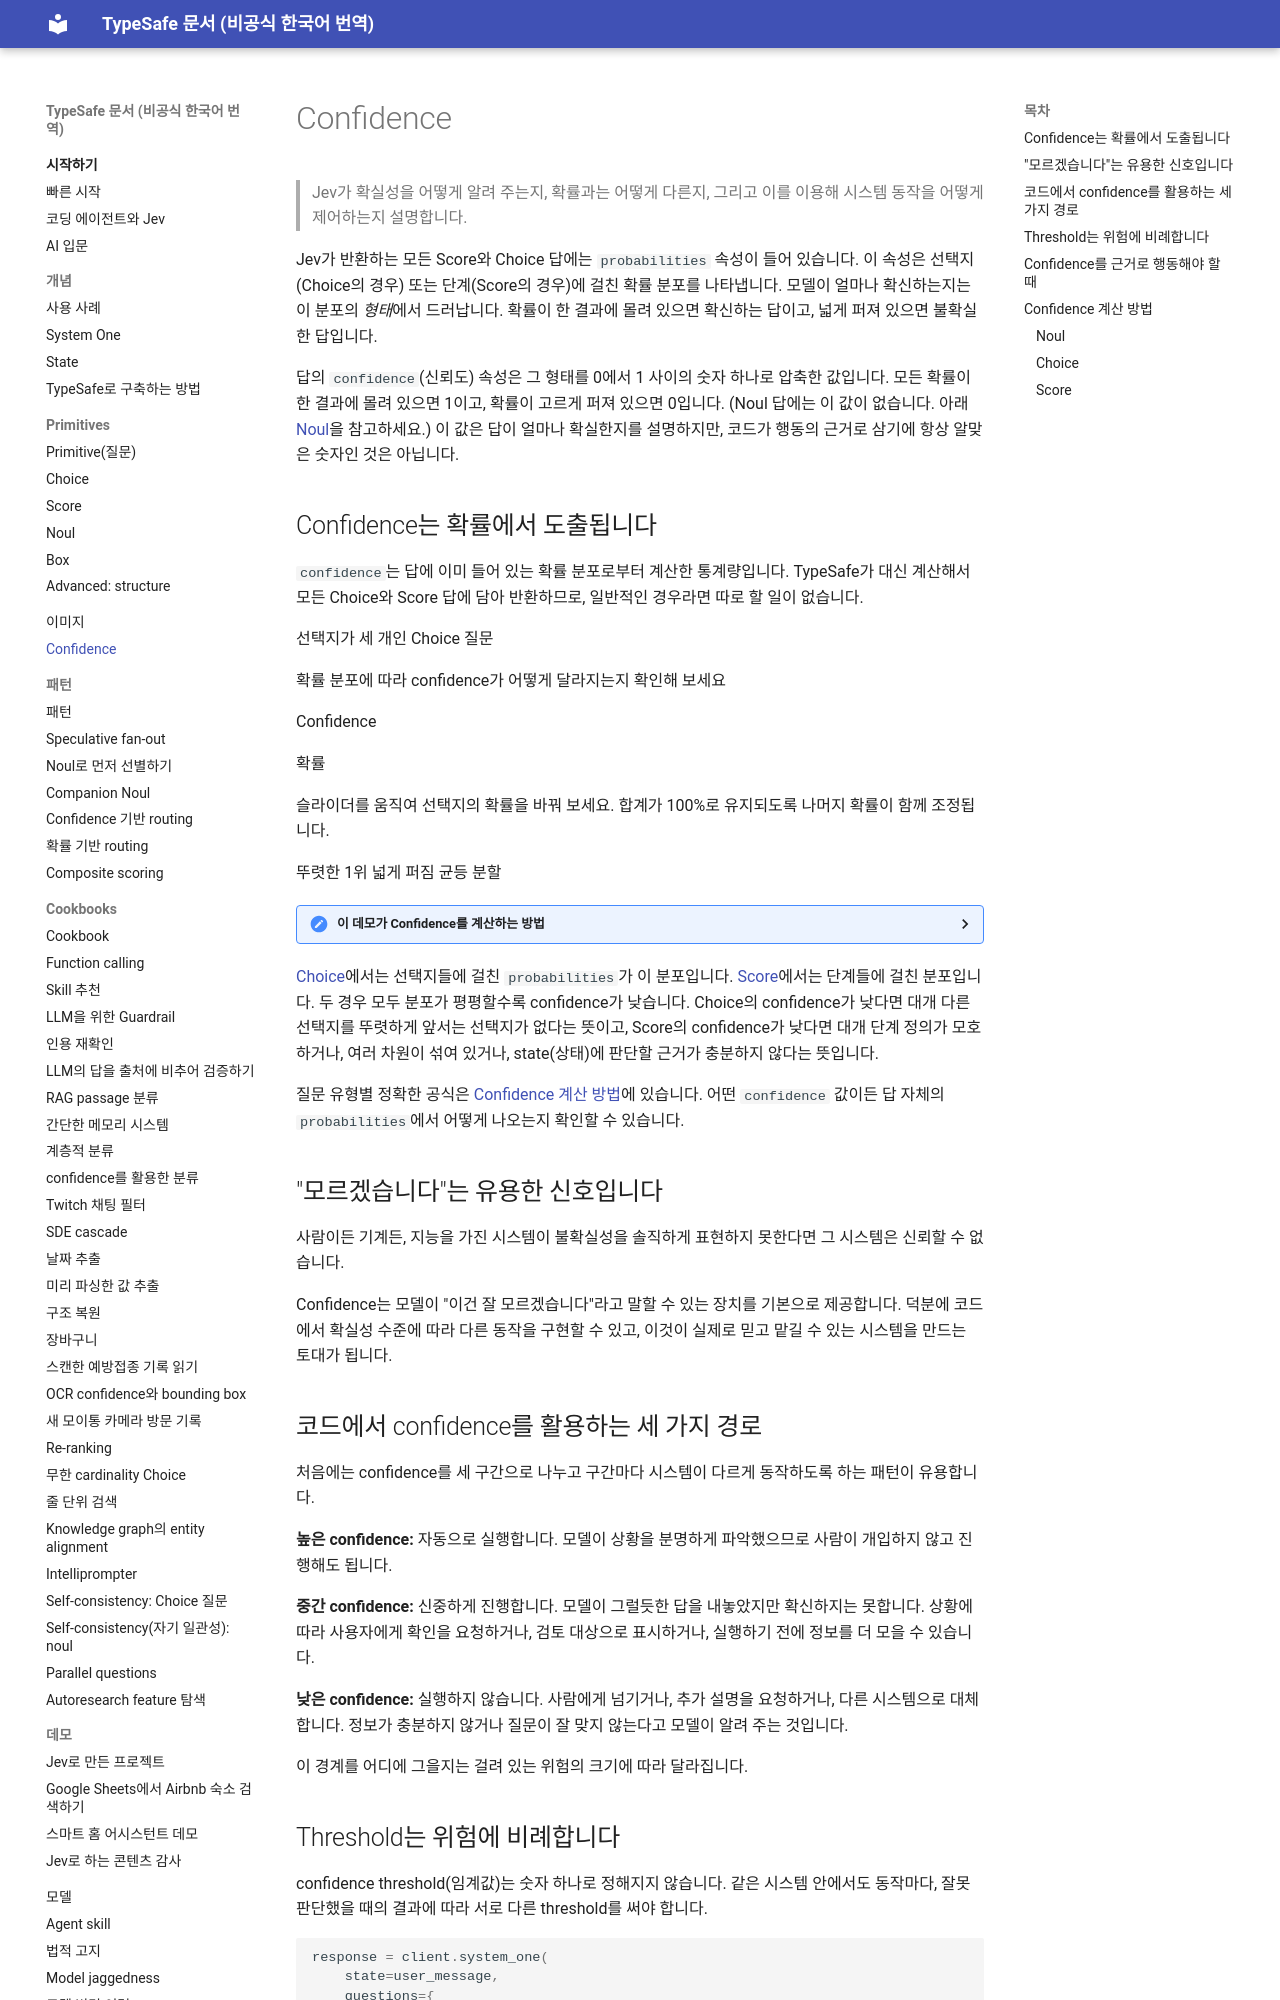

repository: ryankwondev/typesafe-docs-ko · page: confidence/index.html · generator: mkdocs

# Confidence

> Jev가 확실성을 어떻게 알려 주는지, 확률과는 어떻게 다른지, 그리고 이를 이용해 시스템 동작을 어떻게 제어하는지 설명합니다.

Jev가 반환하는 모든 Score와 Choice 답에는 `probabilities` 속성이 들어 있습니다. 이 속성은 선택지(Choice의 경우) 또는 단계(Score의 경우)에 걸친 확률 분포를 나타냅니다. 모델이 얼마나 확신하는지는 이 분포의 *형태*에서 드러납니다. 확률이 한 결과에 몰려 있으면 확신하는 답이고, 넓게 퍼져 있으면 불확실한 답입니다.

답의 `confidence`(신뢰도) 속성은 그 형태를 0에서 1 사이의 숫자 하나로 압축한 값입니다. 모든 확률이 한 결과에 몰려 있으면 1이고, 확률이 고르게 퍼져 있으면 0입니다. (Noul 답에는 이 값이 없습니다. 아래 [Noul](#noul)을 참고하세요.) 이 값은 답이 얼마나 확실한지를 설명하지만, 코드가 행동의 근거로 삼기에 항상 알맞은 숫자인 것은 아닙니다.

## Confidence는 확률에서 도출됩니다

`confidence`는 답에 이미 들어 있는 확률 분포로부터 계산한 통계량입니다. TypeSafe가 대신 계산해서 모든 Choice와 Score 답에 담아 반환하므로, 일반적인 경우라면 따로 할 일이 없습니다.

선택지가 세 개인 Choice 질문

확률 분포에 따라 confidence가 어떻게 달라지는지 확인해 보세요

Confidence

확률

슬라이더를 움직여 선택지의 확률을 바꿔 보세요. 합계가 100%로 유지되도록 나머지 확률이 함께 조정됩니다.

뚜렷한 1위
넓게 퍼짐
균등 분할

<details markdown="1">
  <summary>이 데모가 Confidence를 계산하는 방법</summary>

  TypeSafe는 확률이 선택지들에 어떻게 퍼져 있는지를 보고 confidence를 계산합니다. 확률이 전부 한 선택지에 있으면 1.0이고, 고르게 퍼질수록 confidence는 낮아집니다. 선택지가 세 개일 때 [Choice 공식](#choice)은 `(3 × largest probability − 1) / 2`이며, 이 데모가 보여 주는 값이 바로 이것입니다.
</details>

[Choice](primitives/choice.md)에서는 선택지들에 걸친 `probabilities`가 이 분포입니다. [Score](primitives/score.md)에서는 단계들에 걸친 분포입니다. 두 경우 모두 분포가 평평할수록 confidence가 낮습니다. Choice의 confidence가 낮다면 대개 다른 선택지를 뚜렷하게 앞서는 선택지가 없다는 뜻이고, Score의 confidence가 낮다면 대개 단계 정의가 모호하거나, 여러 차원이 섞여 있거나, state(상태)에 판단할 근거가 충분하지 않다는 뜻입니다.

질문 유형별 정확한 공식은 [Confidence 계산 방법](#how-confidence-is-calculated)에 있습니다. 어떤 `confidence` 값이든 답 자체의 `probabilities`에서 어떻게 나오는지 확인할 수 있습니다.

## "모르겠습니다"는 유용한 신호입니다

사람이든 기계든, 지능을 가진 시스템이 불확실성을 솔직하게 표현하지 못한다면 그 시스템은 신뢰할 수 없습니다.

Confidence는 모델이 "이건 잘 모르겠습니다"라고 말할 수 있는 장치를 기본으로 제공합니다. 덕분에 코드에서 확실성 수준에 따라 다른 동작을 구현할 수 있고, 이것이 실제로 믿고 맡길 수 있는 시스템을 만드는 토대가 됩니다.

## 코드에서 confidence를 활용하는 세 가지 경로

처음에는 confidence를 세 구간으로 나누고 구간마다 시스템이 다르게 동작하도록 하는 패턴이 유용합니다.

**높은 confidence:** 자동으로 실행합니다. 모델이 상황을 분명하게 파악했으므로 사람이 개입하지 않고 진행해도 됩니다.

**중간 confidence:** 신중하게 진행합니다. 모델이 그럴듯한 답을 내놓았지만 확신하지는 못합니다. 상황에 따라 사용자에게 확인을 요청하거나, 검토 대상으로 표시하거나, 실행하기 전에 정보를 더 모을 수 있습니다.

**낮은 confidence:** 실행하지 않습니다. 사람에게 넘기거나, 추가 설명을 요청하거나, 다른 시스템으로 대체합니다. 정보가 충분하지 않거나 질문이 잘 맞지 않는다고 모델이 알려 주는 것입니다.

이 경계를 어디에 그을지는 걸려 있는 위험의 크기에 따라 달라집니다.
